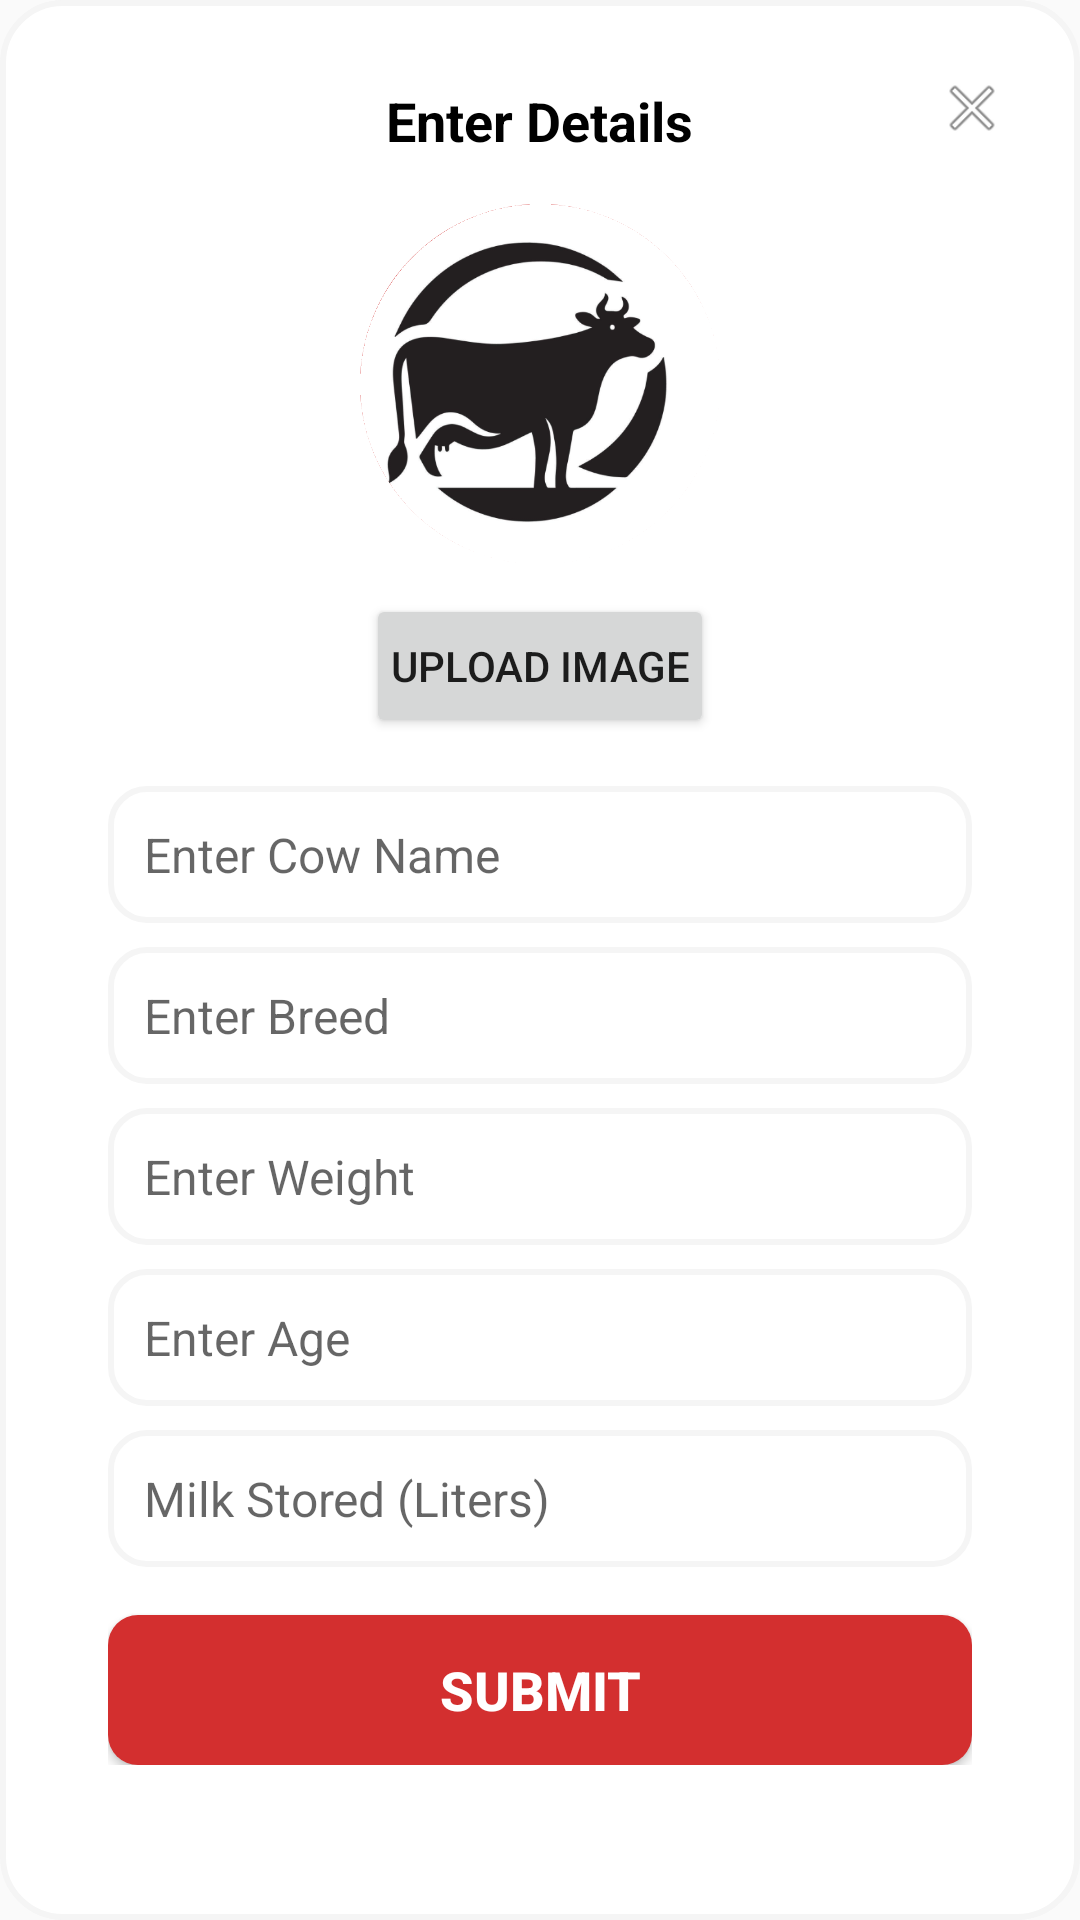

Produce the Android XML layout that renders to this screen, including the resource entries it uses.
<!-- AndroidManifest.xml: application theme Theme.CowHealthAI -->
<!-- res/layout/dialog_cow_details.xml -->
<?xml version="1.0" encoding="utf-8"?>
<RelativeLayout xmlns:android="http://schemas.android.com/apk/res/android"
    xmlns:app="http://schemas.android.com/apk/res-auto"
    android:layout_width="match_parent"
    android:layout_height="wrap_content"
    android:padding="16dp"
    android:background="@drawable/rounded_dialog">

    
    <ImageView
        android:id="@+id/close_dialog"
        android:layout_width="24dp"
        android:layout_height="24dp"
        android:layout_alignParentEnd="true"
        android:layout_marginEnd="8dp"
        android:layout_marginTop="8dp"
        android:src="@android:drawable/ic_menu_close_clear_cancel"
        android:contentDescription="Close Dialog"/>

    
    <TextView
        android:id="@+id/dialog_title"
        android:layout_width="wrap_content"
        android:layout_height="wrap_content"
        android:text="Enter Details"
        android:textSize="18sp"
        android:textStyle="bold"
        android:textColor="@color/black"
        android:layout_centerHorizontal="true"
        android:layout_marginTop="12dp"/>

    
    <LinearLayout
        android:layout_width="match_parent"
        android:layout_height="wrap_content"
        android:gravity="center"
        android:padding="20dp"
        android:orientation="vertical"
        android:layout_below="@id/close_dialog">

        
        <ImageView
            android:id="@+id/cow_image"
            android:layout_width="120dp"
            android:layout_height="120dp"
            android:src="@drawable/ic_cow_placeholder"
            android:scaleType="centerCrop"
            android:background="@drawable/circle_border"
            android:layout_gravity="center"
            android:clickable="true"
            android:focusable="true"/>

        
        <Button
            android:id="@+id/upload_image_button"
            android:layout_width="wrap_content"
            android:layout_height="wrap_content"
            android:text="Upload Image"
            android:textSize="14sp"
            android:padding="8dp"
            android:layout_gravity="center"
            android:layout_marginTop="10dp"/>

        
        <EditText
            android:id="@+id/cow_name"
            android:layout_width="match_parent"
            android:layout_height="wrap_content"
            android:hint="Enter Cow Name"
            android:background="@drawable/rounded_edittext"
            android:padding="12dp"
            android:textSize="16sp"
            android:layout_marginTop="16dp"/>

        
        <EditText
            android:id="@+id/cow_breed"
            android:layout_width="match_parent"
            android:layout_height="wrap_content"
            android:hint="Enter Breed"
            android:background="@drawable/rounded_edittext"
            android:padding="12dp"
            android:textSize="16sp"
            android:layout_marginTop="8dp"/>

        
        <EditText
            android:id="@+id/cow_weight"
            android:layout_width="match_parent"
            android:layout_height="wrap_content"
            android:hint="Enter Weight"
            android:background="@drawable/rounded_edittext"
            android:padding="12dp"
            android:textSize="16sp"
            android:layout_marginTop="8dp"/>

        
        <EditText
            android:id="@+id/cow_age"
            android:layout_width="match_parent"
            android:layout_height="wrap_content"
            android:hint="Enter Age"
            android:background="@drawable/rounded_edittext"
            android:padding="12dp"
            android:textSize="16sp"
            android:layout_marginTop="8dp"/>

        
        <EditText
            android:id="@+id/cow_milk"
            android:layout_width="match_parent"
            android:layout_height="wrap_content"
            android:hint="Milk Stored (Liters)"
            android:background="@drawable/rounded_edittext"
            android:padding="12dp"
            android:textSize="16sp"
            android:layout_marginTop="8dp"/>

        
        <Button
            android:id="@+id/submit_button"
            android:layout_width="match_parent"
            android:layout_height="50dp"
            android:text="Submit"
            android:background="@drawable/rounded_button"
            android:textColor="@color/white"
            android:textStyle="bold"
            android:textSize="18sp"
            android:layout_marginTop="16dp"/>
    </LinearLayout>

</RelativeLayout>
<!-- resources referenced by this layout -->
<resources>
  <color name="black">#FF000000</color>
  <color name="white">#FFFFFFFF</color>
  <!-- drawable circle_border (drawable) -->
  <shape xmlns:android="http://schemas.android.com/apk/res/android" android:shape="oval">
      <solid android:color="@android:color/white"/>
      <stroke android:width="3dp" android:color="@color/red"/>
  </shape>
  <!-- drawable ic_cow_placeholder: png bitmap (drawable, 61076 bytes) -->
  <!-- drawable rounded_button (drawable) -->
  <shape xmlns:android="http://schemas.android.com/apk/res/android">
      <corners android:radius="10dp"/>
      <solid android:color="@color/red"/>
  </shape>
  <!-- drawable rounded_dialog (drawable) -->
  <?xml version="1.0" encoding="utf-8"?>
  <shape xmlns:android="http://schemas.android.com/apk/res/android"
      android:shape="rectangle">
  
      
      <corners android:radius="20dp" />
  
      
      <solid android:color="@color/white" />
  
      
      <stroke android:width="2dp" android:color="@color/lightGray" />
  </shape>
  <!-- drawable rounded_edittext (drawable) -->
  <shape xmlns:android="http://schemas.android.com/apk/res/android">
      <corners android:radius="12dp"/>
      <solid android:color="@color/white"/>
      <stroke android:width="2dp" android:color="@color/lightGray"/>
      <padding android:left="10dp" android:right="10dp"/>
  </shape>
  <style name="Theme.CowHealthAI" parent="Theme.AppCompat.Light.NoActionBar">
          
          <item name="colorPrimary">@android:color/white</item>
          <item name="colorPrimaryVariant">@android:color/white</item>
          <item name="android:windowLightStatusBar">true</item>
          <item name="colorOnPrimary">@color/black</item>
          
          <item name="colorSecondary">@color/teal_200</item>
          <item name="colorSecondaryVariant">@color/teal_700</item>
          <item name="colorOnSecondary">@color/black</item>
          
          <item name="android:statusBarColor">?attr/colorPrimaryVariant</item>
          
      </style>
  <color name="red">#D32F2F</color>
  <color name="lightGray">#F5F5F5</color>
  <color name="teal_200">#FF03DAC5</color>
  <color name="teal_700">#FF018786</color>
</resources>
